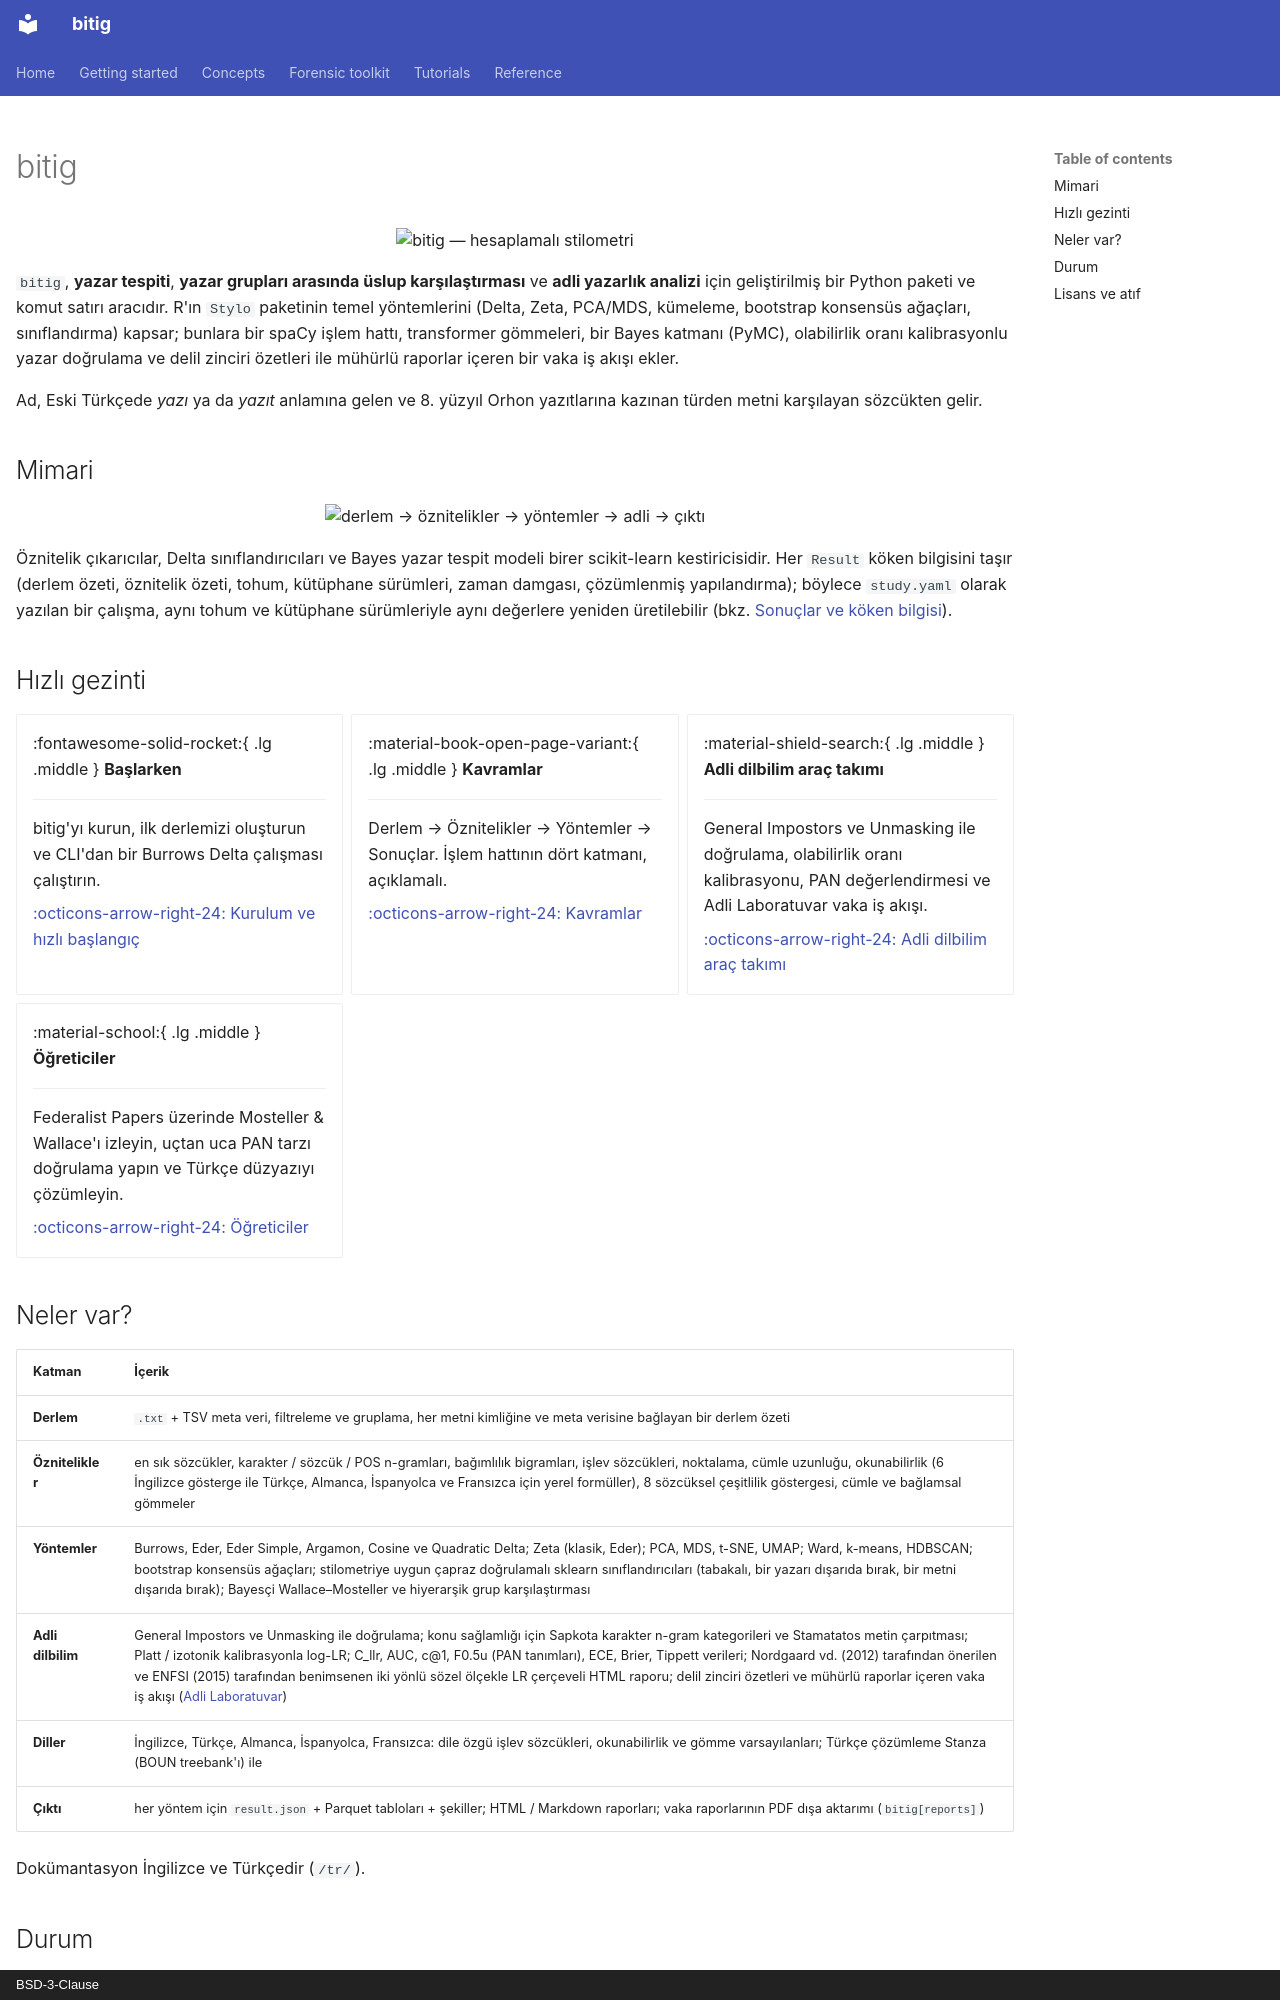

repository: fatihbozdag/bitig · page: index.tr/index.html · generator: mkdocs · copyright: BSD-3-Clause

---
hide:
  - navigation
---

# bitig

<p align="center" markdown>
  ![bitig — hesaplamalı stilometri](assets/bitig-banner.svg){ style="max-width: 100%;" }
</p>

`bitig`, **yazar tespiti**, **yazar grupları arasında üslup karşılaştırması** ve **adli
yazarlık analizi** için geliştirilmiş bir Python paketi ve komut satırı aracıdır. R'ın
`Stylo` paketinin temel yöntemlerini (Delta, Zeta, PCA/MDS, kümeleme, bootstrap konsensüs
ağaçları, sınıflandırma) kapsar; bunlara bir spaCy işlem hattı, transformer gömmeleri, bir
Bayes katmanı (PyMC), olabilirlik oranı kalibrasyonlu yazar doğrulama ve delil zinciri
özetleri ile mühürlü raporlar içeren bir vaka iş akışı ekler.

Ad, Eski Türkçede *yazı* ya da *yazıt* anlamına gelen ve 8. yüzyıl Orhon yazıtlarına
kazınan türden metni karşılayan sözcükten gelir.

## Mimari

<p align="center" markdown>
  ![derlem → öznitelikler → yöntemler → adli → çıktı](assets/bitig-architecture.svg){ style="max-width: 100%;" }
</p>

Öznitelik çıkarıcılar, Delta sınıflandırıcıları ve Bayes yazar tespit modeli birer
scikit-learn kestiricisidir. Her `Result` köken bilgisini taşır (derlem özeti, öznitelik
özeti, tohum, kütüphane sürümleri, zaman damgası, çözümlenmiş yapılandırma); böylece
`study.yaml` olarak yazılan bir çalışma, aynı tohum ve kütüphane sürümleriyle aynı
değerlere yeniden üretilebilir (bkz. [Sonuçlar ve köken bilgisi](concepts/results.md)).

## Hızlı gezinti

<div class="grid cards" markdown>

-   :fontawesome-solid-rocket:{ .lg .middle } **Başlarken**

    ---

    bitig'yı kurun, ilk derlemizi oluşturun ve CLI'dan bir Burrows Delta çalışması çalıştırın.

    [:octicons-arrow-right-24: Kurulum ve hızlı başlangıç](getting-started.md)

-   :material-book-open-page-variant:{ .lg .middle } **Kavramlar**

    ---

    Derlem → Öznitelikler → Yöntemler → Sonuçlar. İşlem hattının dört katmanı, açıklamalı.

    [:octicons-arrow-right-24: Kavramlar](concepts/index.md)

-   :material-shield-search:{ .lg .middle } **Adli dilbilim araç takımı**

    ---

    General Impostors ve Unmasking ile doğrulama, olabilirlik oranı kalibrasyonu, PAN değerlendirmesi ve Adli Laboratuvar vaka iş akışı.

    [:octicons-arrow-right-24: Adli dilbilim araç takımı](forensic/index.md)

-   :material-school:{ .lg .middle } **Öğreticiler**

    ---

    Federalist Papers üzerinde Mosteller & Wallace'ı izleyin, uçtan uca PAN tarzı doğrulama yapın ve Türkçe düzyazıyı çözümleyin.

    [:octicons-arrow-right-24: Öğreticiler](tutorials/index.md)

</div>

## Neler var?

| Katman | İçerik |
|---|---|
| **Derlem** | `.txt` + TSV meta veri, filtreleme ve gruplama, her metni kimliğine ve meta verisine bağlayan bir derlem özeti |
| **Öznitelikler** | en sık sözcükler, karakter / sözcük / POS n-gramları, bağımlılık bigramları, işlev sözcükleri, noktalama, cümle uzunluğu, okunabilirlik (6 İngilizce gösterge ile Türkçe, Almanca, İspanyolca ve Fransızca için yerel formüller), 8 sözcüksel çeşitlilik göstergesi, cümle ve bağlamsal gömmeler |
| **Yöntemler** | Burrows, Eder, Eder Simple, Argamon, Cosine ve Quadratic Delta; Zeta (klasik, Eder); PCA, MDS, t-SNE, UMAP; Ward, k-means, HDBSCAN; bootstrap konsensüs ağaçları; stilometriye uygun çapraz doğrulamalı sklearn sınıflandırıcıları (tabakalı, bir yazarı dışarıda bırak, bir metni dışarıda bırak); Bayesçi Wallace–Mosteller ve hiyerarşik grup karşılaştırması |
| **Adli dilbilim** | General Impostors ve Unmasking ile doğrulama; konu sağlamlığı için Sapkota karakter n-gram kategorileri ve Stamatatos metin çarpıtması; Platt / izotonik kalibrasyonla log-LR; C_llr, AUC, c@1, F0.5u (PAN tanımları), ECE, Brier, Tippett verileri; Nordgaard vd. (2012) tarafından önerilen ve ENFSI (2015) tarafından benimsenen iki yönlü sözel ölçekle LR çerçeveli HTML raporu; delil zinciri özetleri ve mühürlü raporlar içeren vaka iş akışı ([Adli Laboratuvar](forensic/case-workflow.md)) |
| **Diller** | İngilizce, Türkçe, Almanca, İspanyolca, Fransızca: dile özgü işlev sözcükleri, okunabilirlik ve gömme varsayılanları; Türkçe çözümleme Stanza (BOUN treebank'ı) ile |
| **Çıktı** | her yöntem için `result.json` + Parquet tabloları + şekiller; HTML / Markdown raporları; vaka raporlarının PDF dışa aktarımı (`bitig[reports]`) |

Dokümantasyon İngilizce ve Türkçedir (`/tr/`).
